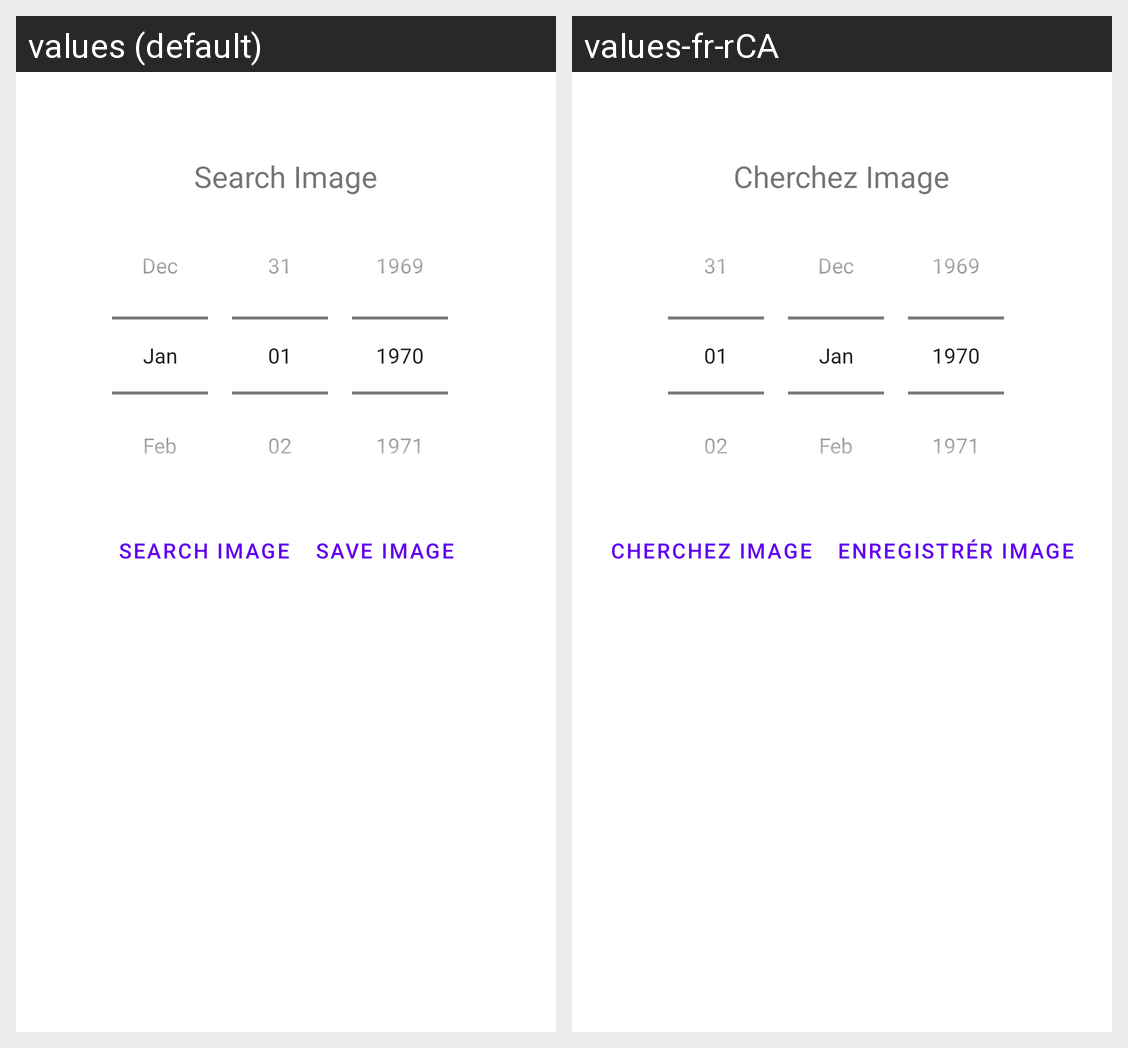

For this localized Android screen grid, give each drawn string resource with its value in every locale shown.
Android screen res/layout/activity_search_image.xml rendered under 2 locales, left to right: values (default), values-fr-rCA. Device: Nexus 5 (rendered at 1080×1920; each locale shown at half size, 540×960, under a caption strip naming it); theme Theme.NasaDailyImage.
Strings drawn on this screen, with the default value and each locale's value (text and hints the layout hard-codes, and strings that could not be matched under every locale, appear in the picture but are not listed):

search
  values: Search Image
  values-fr-rCA: Cherchez Image

save_image
  values: Save Image
  values-fr-rCA: Enregistrér Image
